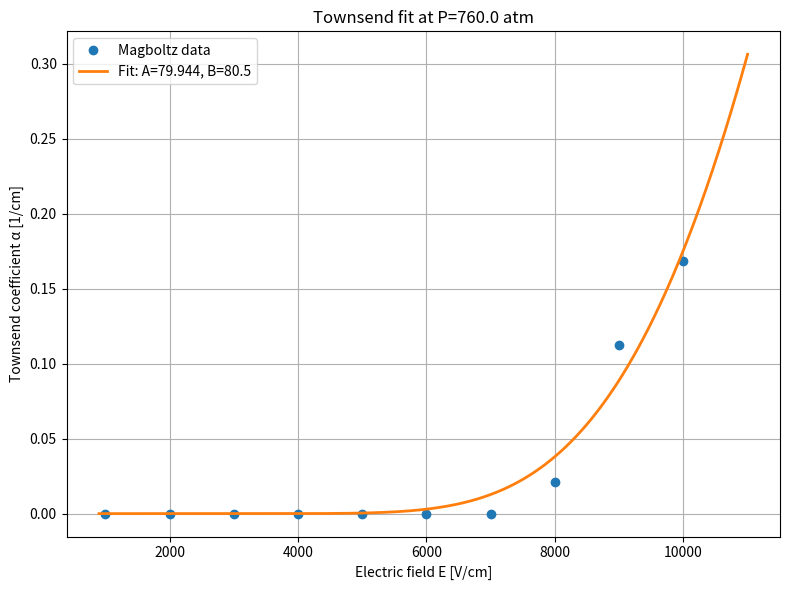

Here is the Python script that generated this plot:
import numpy as np
from scipy.optimize import curve_fit
import matplotlib.pyplot as plt

E_vals = [1000, 2000, 3000, 4000, 5000, 6000, 7000, 8000, 9000, 10000]  # V/cm

alpha_vals = [9.357623098352714e-14, 9.357623098352714e-14, 9.357623098352714e-14, 9.357623098352714e-14, 9.357623098352714e-14, 9.357623098352714e-14, 9.357623098352714e-14, 0.021387334324600406, 0.11265710009635757, 0.168261785365819]
#alpha_vals = [9.357623280265388e-14, 9.357623280265388e-14, 9.357623280265388e-14, 0.02673767748021008, 0.11309983816989941, 0.4626395458786055, 1.0947271928521327, 2.556662132599587, 4.537704390343901, 7.251830453034106]
pressure = 760.0  # Torr


E = np.array(E_vals)       # V/cm
alpha = np.array(alpha_vals)  # 1/cm
P = pressure            

def alpha_model(E, A, B):
    return A * np.exp(-B * P / E)

A_guess = max(alpha)     # Roughly correct magnitude
B_guess = 100            # Reasonable typical E/P slope

popt, pcov = curve_fit(alpha_model, E, alpha, p0=[A_guess, B_guess])

A_fit, B_fit = popt

print("A =", A_fit)
print("B =", B_fit)

#plotting

E_plot = np.linspace(min(E_vals)*0.9, max(E_vals)*1.1, 500)
alpha_fit = alpha_model(E_plot, A_fit, B_fit)

plt.figure(figsize=(8,6))
plt.plot(E_vals, alpha_vals, 'o', label='Magboltz data', markersize=6)
plt.plot(E_plot, alpha_fit, '-', label=f'Fit: A={A_fit:.3f}, B={B_fit:.1f}', linewidth=2)
plt.xlabel('Electric field E [V/cm]')
plt.ylabel('Townsend coefficient α [1/cm]')
plt.title(f'Townsend fit at P={P} atm')
plt.grid(True)
plt.legend()
plt.tight_layout()
plt.savefig('towns_fit2atm.png')
